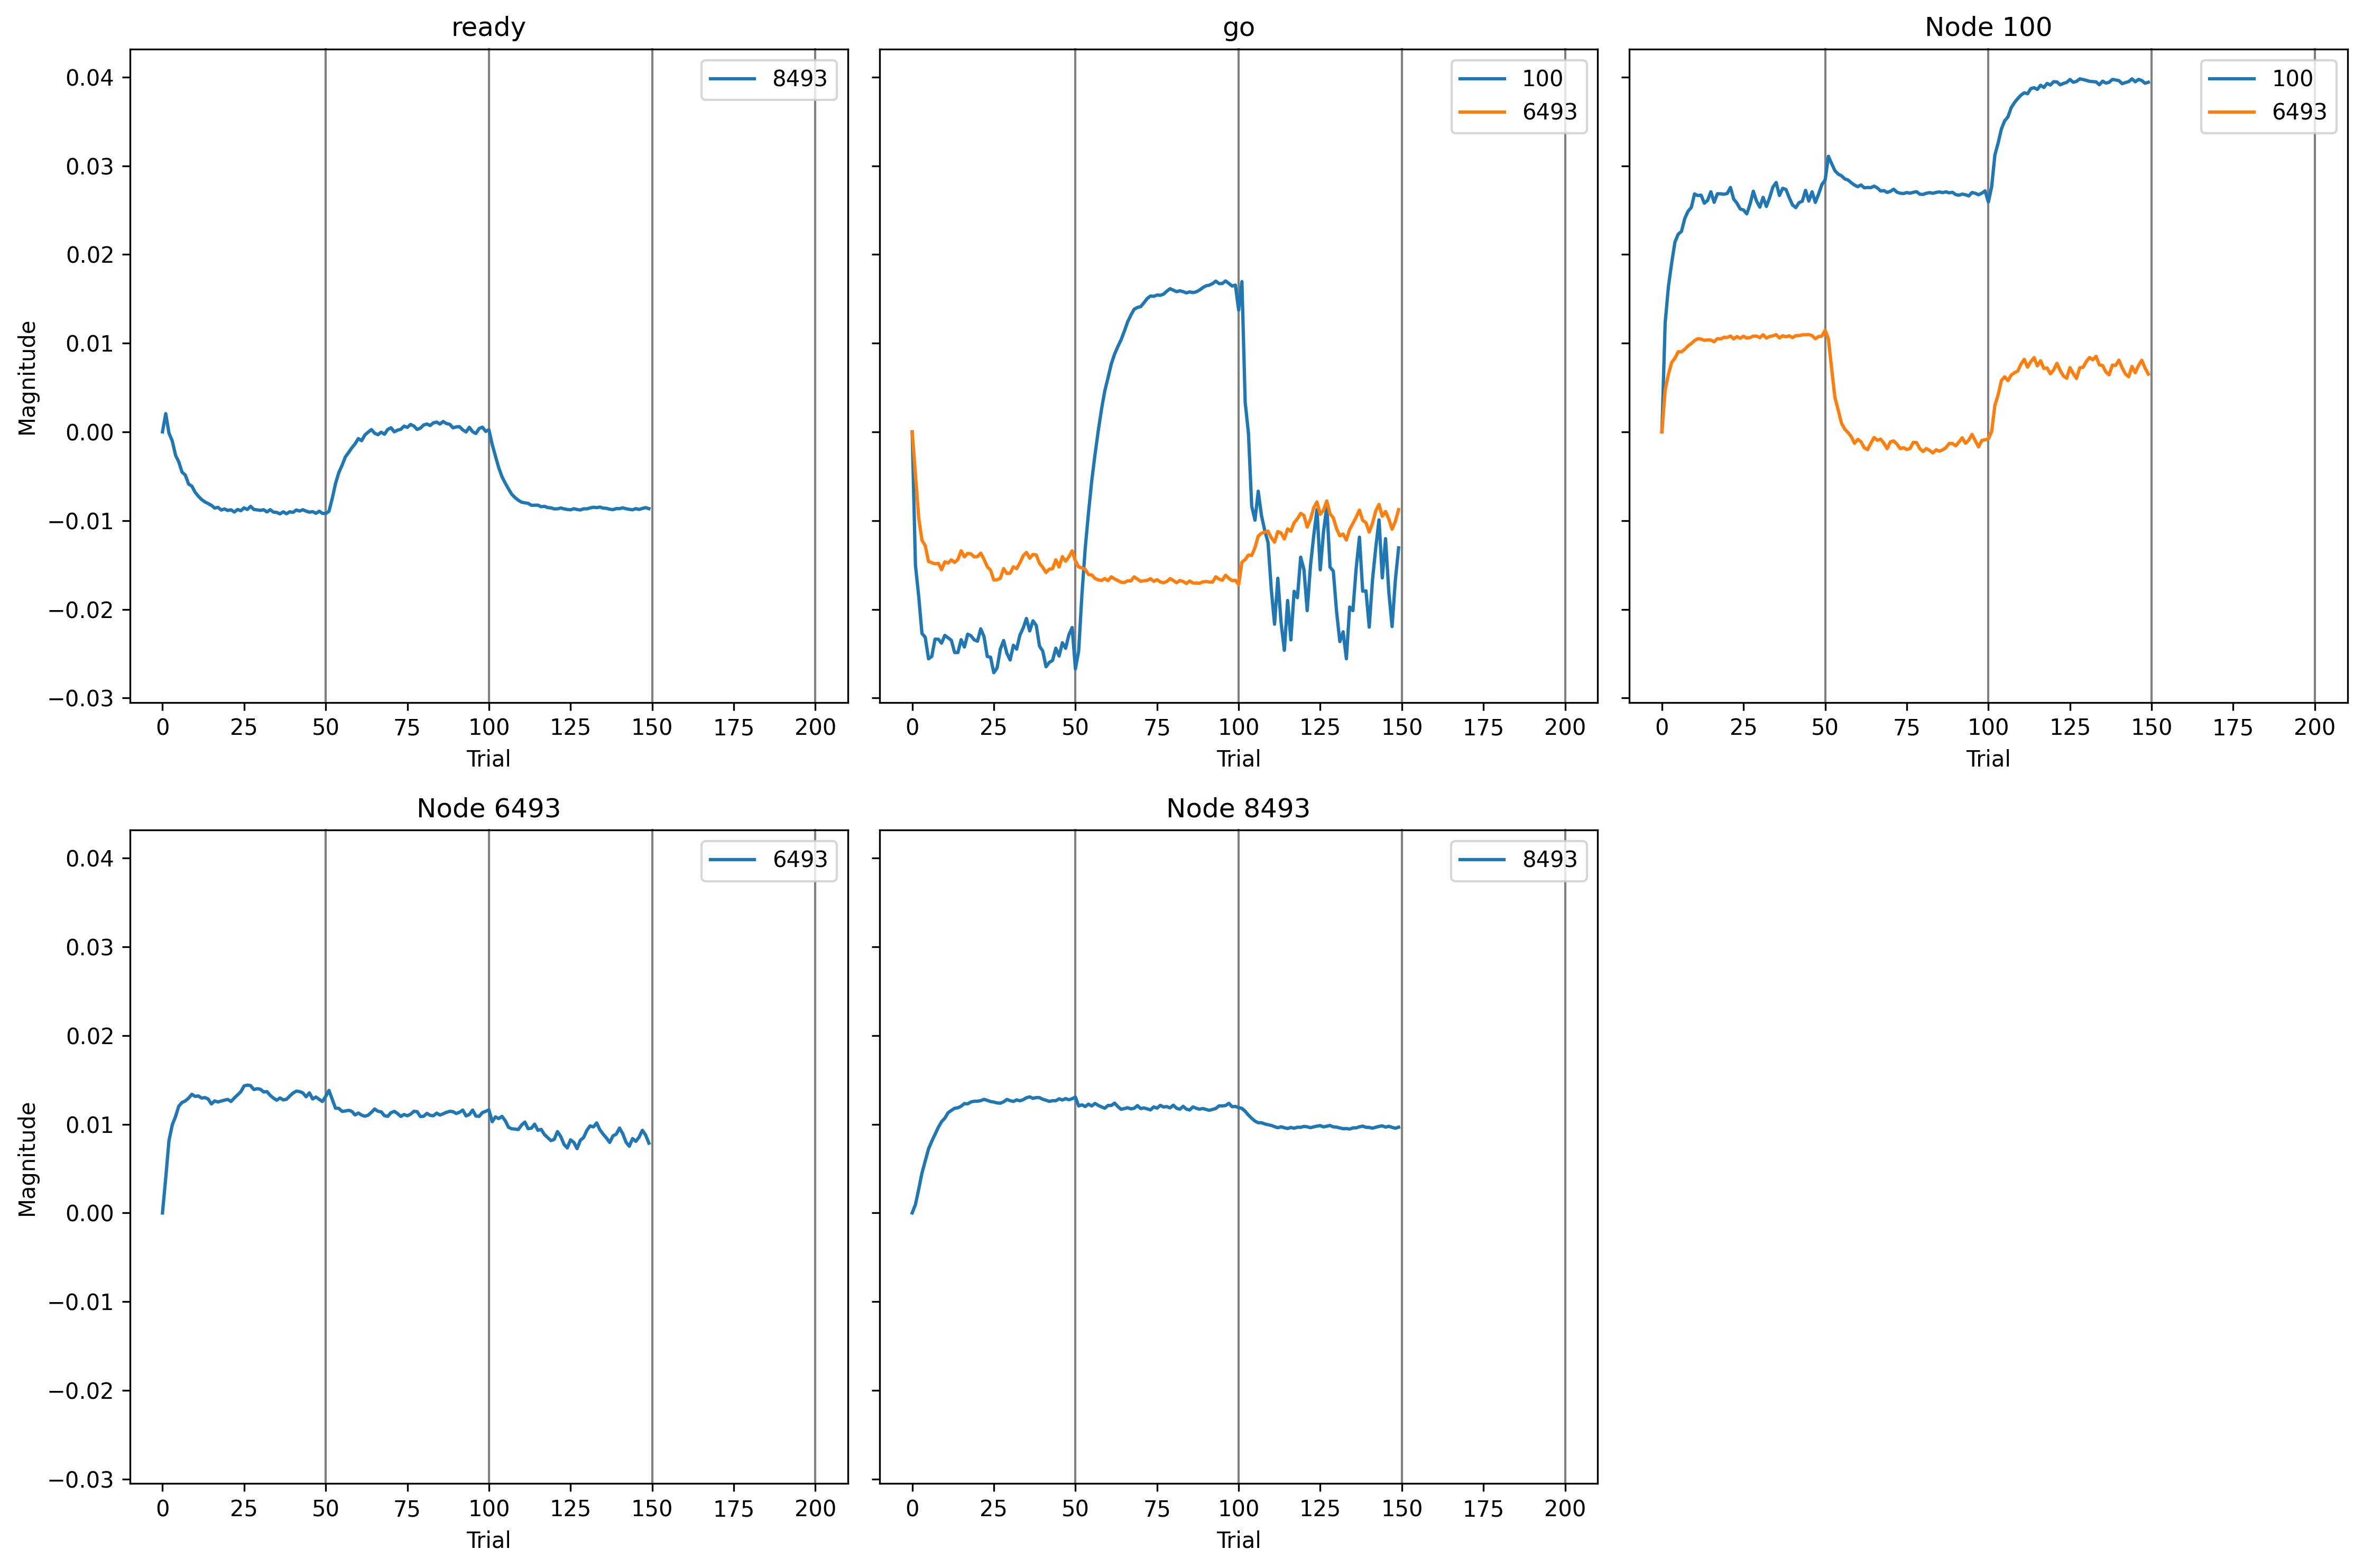

The file beside this chart, header and first rows:
, trial, prior_node, posterior_node, weight
0, 0, 100, 6493, 0.0
1, 0, 6493, 6493, 0.0
2, 0, -2, 6493, 0.0
3, 0, -2, 100, 0.0
4, 0, 100, 100, 0.0
5, 0, -1, 8493, 0.0
6, 0, 8493, 8493, 0.0
7, 1, 100, 6493, 0.03616
8, 1, 6493, 6493, 0.0303
9, 1, -2, 6493, -0.03694
10, 1, -2, 100, -0.02366
11, 1, 100, 100, 0.01933
12, 1, -1, 8493, 0.005074
13, 1, 8493, 8493, 0.002349
14, 2, 100, 6493, 0.04972
15, 2, 6493, 6493, 0.06272
16, 2, -2, 6493, -0.07433
17, 2, -2, 100, -0.02917
18, 2, 100, 100, 0.02576
19, 2, -1, 8493, -0.000376
20, 2, 8493, 8493, 0.006615
21, 3, 100, 6493, 0.05999
22, 3, 6493, 6493, 0.07614
23, 3, -2, 6493, -0.09374
24, 3, -2, 100, -0.03573
25, 3, 100, 100, 0.02997
26, 3, -1, 8493, -0.002512
27, 3, 8493, 8493, 0.0111
28, 4, 100, 6493, 0.06375
29, 4, 6493, 6493, 0.08337
30, 4, -2, 6493, -0.09847
31, 4, -2, 100, -0.03641
32, 4, 100, 100, 0.03365
33, 4, -1, 8493, -0.006481
34, 4, 8493, 8493, 0.01442
35, 5, 100, 6493, 0.06934
36, 5, 6493, 6493, 0.09241
37, 5, -2, 6493, -0.1121
38, 5, -2, 100, -0.04023
39, 5, 100, 100, 0.03503
40, 5, -1, 8493, -0.008355
41, 5, 8493, 8493, 0.01778
42, 6, 100, 6493, 0.06918
43, 6, 6493, 6493, 0.09558
44, 6, -2, 6493, -0.1131
45, 6, -2, 100, -0.0398
46, 6, 100, 100, 0.03554
47, 6, -1, 8493, -0.01119
48, 6, 8493, 8493, 0.01992
49, 7, 100, 6493, 0.07145
50, 7, 6493, 6493, 0.09692
51, 7, -2, 6493, -0.1141
52, 7, -2, 100, -0.03674
53, 7, 100, 100, 0.03781
54, 7, -1, 8493, -0.01201
55, 7, 8493, 8493, 0.02184
56, 8, 100, 6493, 0.07432
57, 8, 6493, 6493, 0.09933
58, 8, -2, 6493, -0.1137
59, 8, -2, 100, -0.03675
... 990 more rows
